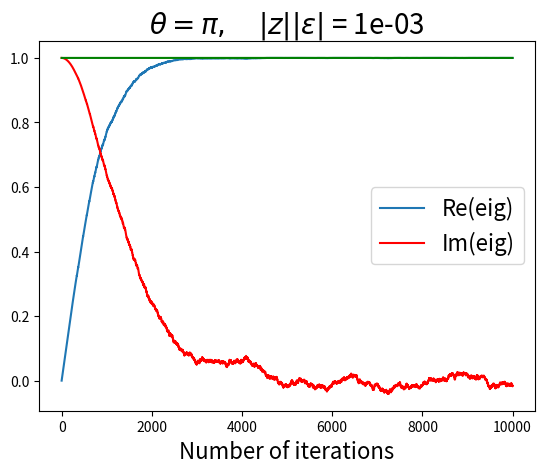

Source code (Python):
import numpy as np
import matplotlib.pyplot as plt 

"""
Task 2g) midterm FYS4110
Represent + measure as 1, - measure as -1 in code.
"""

def P(s, eig):
    # Probability for measuring either + or - 
    return 1/2 * (1 + s*np.imag(eig))      # P(\pm) = 1/2 * (1 \pm \sin(\theta))

def iterate_circuit(N_iter, eig0):
    eig = np.zeros(N_iter, dtype=complex)       # Contatining eigenvalue for each iteration 
    eig[0] = eig0 
    for n in range(0, N_iter-1):
        s = np.random.choice((-1,1), p=[P(-1, eig[n]), P(1, eig[n])])        # s is either + or -, s is \pm
        eig[n+1] = eig[n] * np.exp(1j*(-1*s * abs(ze)))        # -1*\pm = \mp (-1*+- = -+)
    return eig 


ze = 1e-3           # Smaller -> more iterations for convergence, less "noise"        
theta0 = np.pi/2    # initial angle for eigenvalue 
eig0 = np.exp(1j*theta0)        # Initial eigenvalue
N_iter = int(1e4)        

eig = iterate_circuit(N_iter, eig0)

fig = plt.figure()
ax = fig.add_subplot()
ax.set_title(r'$\theta = \pi,$' + r'$\quad|z||\epsilon|$ = ' + f'{ze:.0e}', fontsize=20)

ax.plot(range(0, N_iter), eig.real, 'tab:blue')
ax.plot(range(0, N_iter), eig.imag,'r')
ax.plot(range(0, N_iter), abs(eig),'g')
ax.set_xlabel('Number of iterations', fontsize=16)
ax.legend(['Re(eig)', 'Im(eig)'], prop={'size':16})

plt.show()